Run: headless pygame with SDL's dummy video driver; simulated clock (each Clock.tick advances the game by its frame time, no real sleeping); random seed 0; keys injected as events and as key.get_pressed() state; no mouse input.
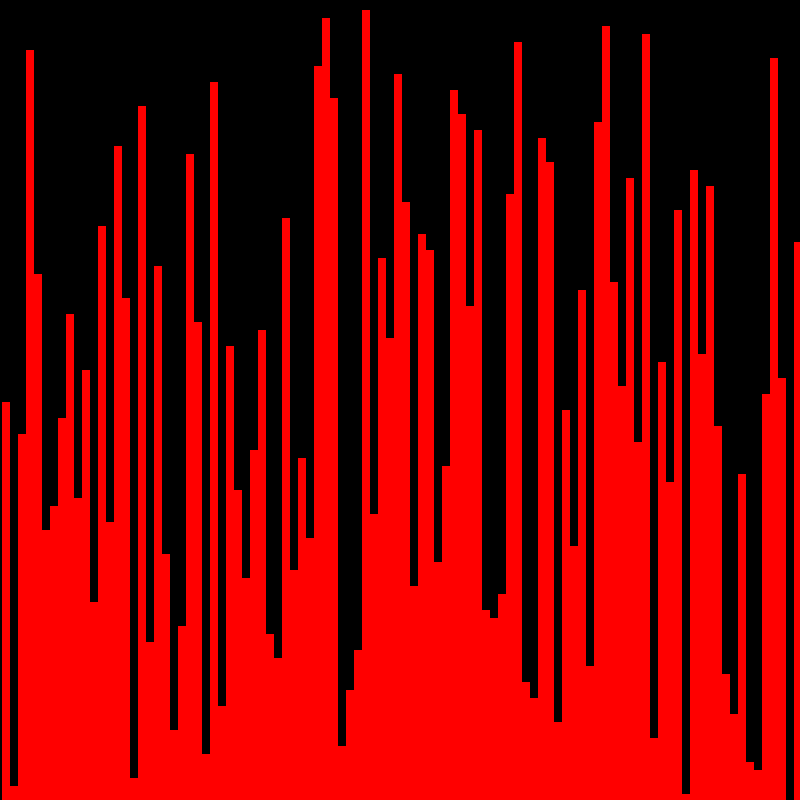
Frame 1 of 4 · flips 1–60 · no input
Frame 2 of 4 · flips 61–180 · tapped SPACE, RETURN · held RIGHT (→), D · screen unchanged from frame 1, image omitted
Frame 3 of 4 · flips 181–300 · held DOWN (↓), S · screen unchanged from frame 2, image omitted
Frame 4 of 4 · flips 301–420 · held LEFT (←), A, UP (↑), W · screen unchanged from frame 3, image omitted

The pygame program that drew these frames:

import random
import pygame
import time
from pygame.locals import (
    K_UP,
    K_DOWN,
    K_LEFT,
    K_RIGHT,
    K_ESCAPE,
    KEYDOWN,
    QUIT,
)
SCREEN_WIDTH = 800
SCREEN_HIGHT = 800
running = True
pygame.init()
screen = pygame.display.set_mode([SCREEN_WIDTH,SCREEN_HIGHT])

def endcheck():
    for event in pygame.event.get():
        if event.type == KEYDOWN:
            if event.key == pygame.K_RIGHT:
                return False
            if event.key == pygame.K_LEFT:
                return True

#Grid initiations/drawing to screen
HEIGHT = 8
WIDTH = 8
MARGIN = 2
colour = (0,0,0)

movespeed = 8

bars = []
for a in range(100):
    num = random.randint(1,100)
    while num in bars:
        num = random.randint(1,100)
    bars.append(num)

def drawgrid(bars,move,typ):
    screen.fill((0,0,0))
    for x in range(100):
        for y in range(100):
            if y < bars[x]:
                colour = (0,0,0)
            else:
                if move == "None":
                    colour = (255,0,0)
                if typ == 'list':
                    if x == move[0] or x == move[1]:
                        colour = (0,255,0)
                    else:
                        colour = (255,0,0)
                elif typ == 'int':
                    if x == move:
                        colour = (0,255,0)
                    else:
                        colour = (255,0,0)
                else:
                    colour = (255,0,0)
            pygame.draw.rect(screen,colour,[(WIDTH) * x + MARGIN,
                                            (HEIGHT) * y + MARGIN,
                                            WIDTH,
                                            HEIGHT])
            
def tredraw(move,speed):
    if type(move) == int:
        typ = 'int'
    else:
        typ = 'list'
    drawgrid(bars,move,typ)
    pygame.time.delay(speed)
    pygame.display.update()

#Sorting functions#
###################

def bubblesort():
    #if value to left is higher, bars swap and og moves right 
    for i in range(len(bars) - 1):
        for j in range(len(bars) - i - 1):
            if bars[j] > bars[j + 1]:
                t = bars[j]
                bars[j] = bars[j + 1]
                bars[j + 1] = t
            tredraw(j+1,movespeed)

        if endcheck():
            break

def insertsort():
    #compares induvidual elements with all before to find sorted space 
    for i in range(1,len(bars)):
        key_index = bars[i]
        j = i - 1
        while j >= 0 and bars[j] > key_index:
            bars[j + 1] = bars[j]
            j -= 1
            tredraw(j,0)
        bars[j + 1] = key_index
        tredraw(j,movespeed)

        if endcheck():
            break       


#Quicksort
def partition(array,low,high):
    #Function seperates list between low/high
    pivot = array[high]
    i = low-1

    for j in range(low,high):
        if array[j] <= pivot:
            i += 1
            (array[i], array[j]) = (array[j], array[i])
        temp = [i,j]
        tredraw(temp,movespeed)
    (array[i + 1], array[high]) = (array[high], array[i + 1])

    return i+1

def quicksort(array,low,high):
    #function continously seperates/sorts list until complete
    if low < high:
        pi = partition(array,low,high)

        quicksort(array,low,pi-1)
        tredraw("None",movespeed)
        quicksort(array,pi+1,high)
#-----------------------------------------------#

#Radix sort                      -WIP:End check prob dont work,rework system or build seperate one?
def countingSort(arr, exp1):
    n = len(arr)
    #sets len of output and initalises count array as 0
    output = [0] * (n)
    count = [0] * (10)

    #stores count of occurences
    for i in range(0, n):
        index = arr[i] // exp1
        count[index % 10] += 1
    #changes count into useable index
    for i in range(1, 10):
        count[i] += count[i - 1]

    #builds output array
    i = n - 1
    while i >= 0:
        index = arr[i] // exp1
        output[count[index % 10] - 1] = arr[i]
        count[index % 10] -= 1
        i -= 1
    #copys output to og array 
    i = 0
    for i in range(0, len(arr)):
        arr[i] = output[i]
        tredraw(i,movespeed)

def radixSort(arr):
    #max:largest num in unsorted array
    max1 = max(arr)
    #exp:digit being sorted
    exp = 1
    while max1 / exp >= 1:
        #sorts current digit
        countingSort(arr, exp)
        #moves the sorting digit up
        exp *= 10
#-----------------------------------------------#

#THE MAIN EVENT#
bubble,insert,quick,radix = False,False,False,False

execute = False
while running:
    drawgrid(bars,"None","Nah")
    

    if execute == False:
        drawgrid(bars,"None","Nah")
        pygame.display.update()
    else:
        if bubble:
            bubblesort()
        elif insert:
            insertsort()
        elif quick:
            quicksort(bars,0,len(bars)-1)
        elif radix:
            radixSort(bars)

        execute = False

    for event in pygame.event.get():
        if event.type == QUIT:
                 running = False
        if event.type == KEYDOWN:
            if event.key == pygame.K_ESCAPE:
                 running = False
            if event.key == pygame.K_RIGHT:
                execute = True
            if event.key == pygame.K_z:
                bubble = True
            if event.key == pygame.K_x:
                insert = True
            if event.key == pygame.K_c:
                quick = True
            if event.key == pygame.K_v:
                radix = True
